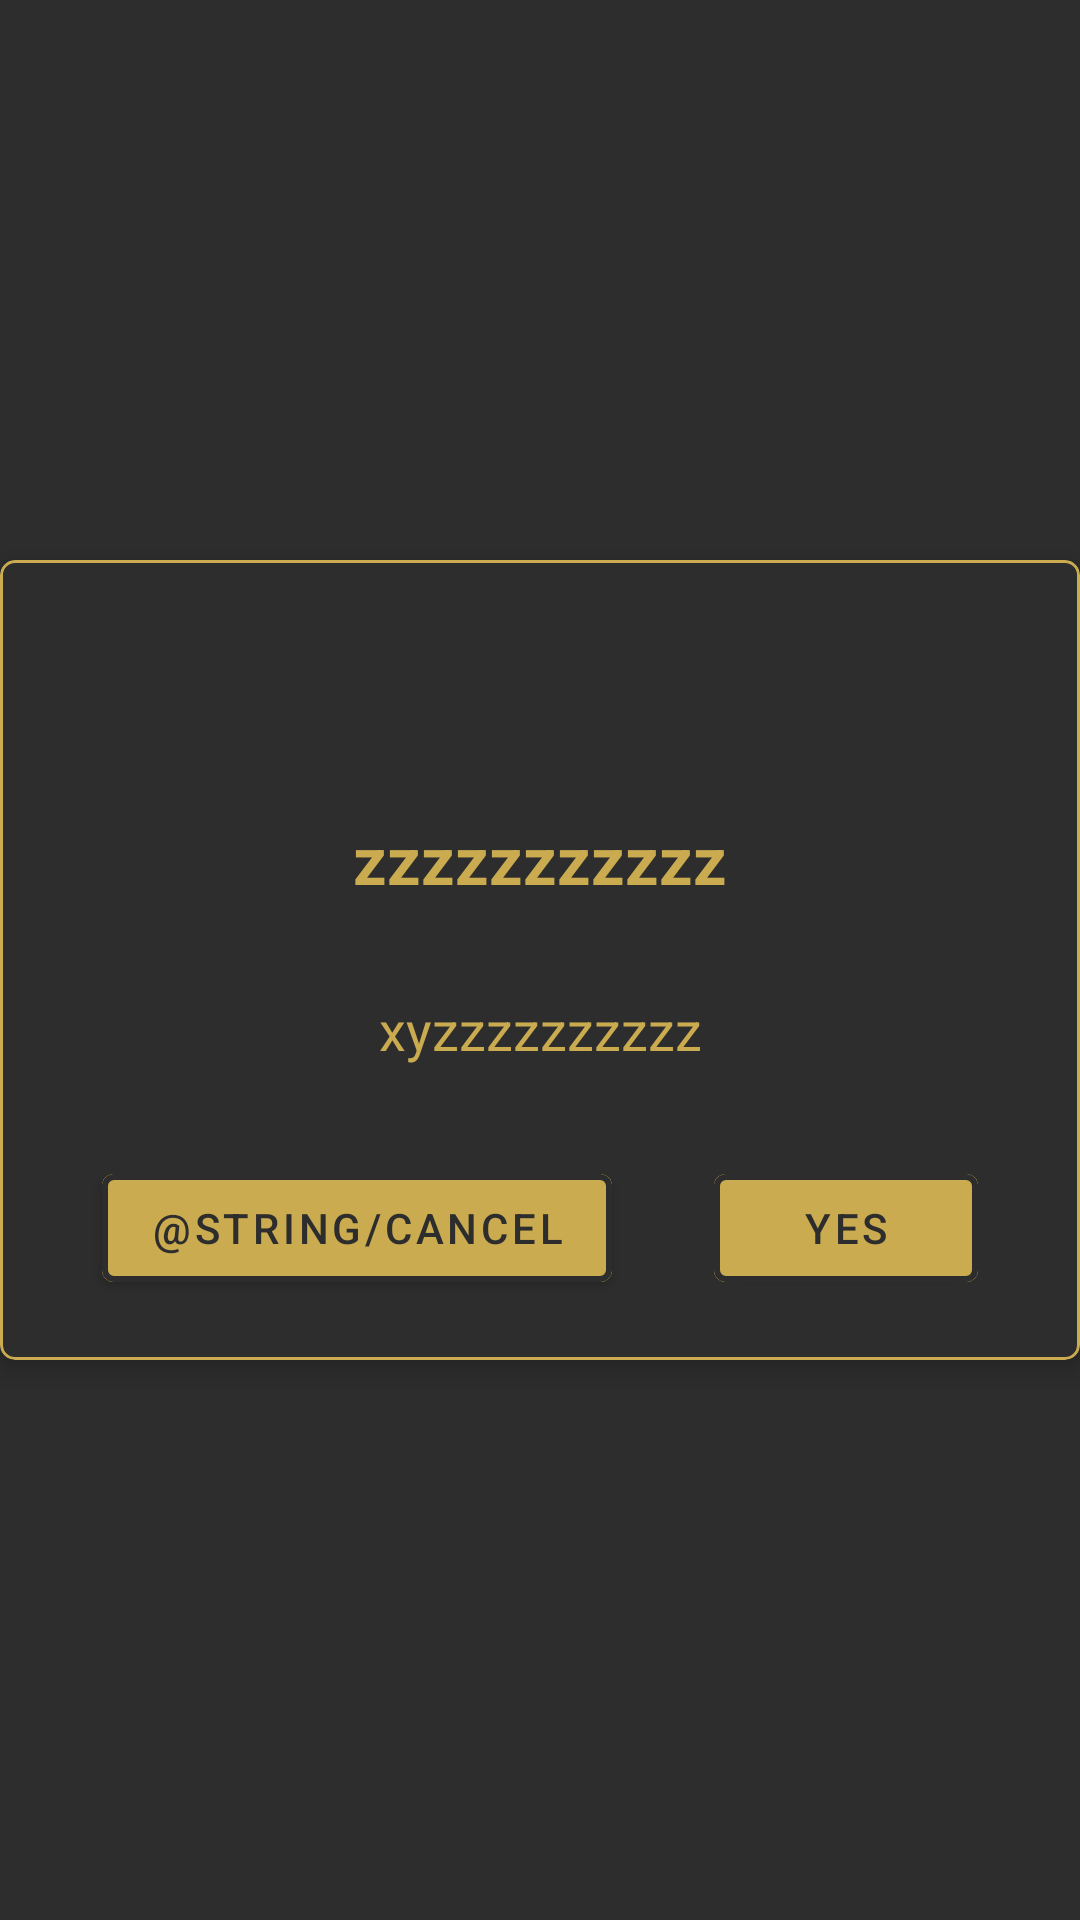

Android layout source for this screen:
<!-- AndroidManifest.xml: application theme Theme.DeviceTracker -->
<!-- res/layout/custom_dialog.xml -->
<?xml version="1.0" encoding="utf-8"?>
<androidx.constraintlayout.widget.ConstraintLayout xmlns:android="http://schemas.android.com/apk/res/android"
    android:layout_width="match_parent"
    android:layout_height="wrap_content"
    xmlns:app="http://schemas.android.com/apk/res-auto"
    android:background="@color/secondaryAppColor"
    >
    <com.google.android.material.card.MaterialCardView
        android:layout_width="match_parent"
        android:layout_height="wrap_content"
        app:layout_constraintTop_toTopOf="parent"
        app:layout_constraintStart_toStartOf="parent"
        app:layout_constraintEnd_toEndOf="parent"
        app:layout_constraintBottom_toBottomOf="parent"
        app:cardElevation="5dp"
        app:cardCornerRadius="5dp"
        app:cardBackgroundColor="@color/secondaryAppColor"
        app:strokeColor="@color/primaryAppColor"
        app:strokeWidth="1dp"

        >
        <androidx.constraintlayout.widget.ConstraintLayout
            android:layout_width="match_parent"
            android:layout_height="wrap_content"

            >
            <ImageView
                android:id="@+id/icon"
                android:layout_width="70dp"
                android:layout_height="70dp"
                android:src="@drawable/ic_baseline_warning_24"
                app:layout_constraintTop_toTopOf="parent"
                app:layout_constraintStart_toStartOf="parent"
                app:layout_constraintEnd_toEndOf="parent"
                android:layout_margin="5dp"
                />
            <TextView
                android:id="@+id/title"
                android:layout_width="wrap_content"
                android:layout_height="wrap_content"
                android:text="zzzzzzzzzzz"
                android:textSize="22sp"
                android:textColor="@color/primaryAppColor"
                android:textStyle="bold"
                app:layout_constraintTop_toBottomOf="@id/icon"
                app:layout_constraintEnd_toEndOf="parent"
                app:layout_constraintStart_toStartOf="parent"
                app:layout_constraintBottom_toTopOf="@id/body"
                android:layout_marginTop="10dp"
                android:paddingHorizontal="20dp"
                android:gravity="center"
                />

            <TextView
                android:id="@+id/body"
                android:layout_width="wrap_content"
                android:layout_height="wrap_content"
                android:text="xyzzzzzzzzzz"
                android:textSize="18sp"
                android:paddingHorizontal="20dp"
                android:textColor="@color/primaryAppColor"
                app:layout_constraintTop_toBottomOf="@id/title"
                app:layout_constraintEnd_toEndOf="parent"
                app:layout_constraintStart_toStartOf="parent"
                android:layout_marginVertical="30dp"
                android:layout_marginHorizontal="20dp"
                app:layout_constraintBottom_toTopOf="@id/btn_yes"
                android:gravity="center"

                />

            <com.google.android.material.button.MaterialButton
                android:id="@+id/btn_cancel"
                android:layout_width="wrap_content"
                android:layout_height="wrap_content"
                android:text="@string/cancel"
                android:textColor="@color/secondaryAppColor"
                app:strokeColor="@color/secondaryAppColor"
                app:strokeWidth="2dp"
                app:rippleColor="@color/secondaryAppColor"
                android:backgroundTint="@color/primaryAppColor"
                app:elevation="5dp"

                app:layout_constraintBottom_toBottomOf="@id/btn_yes"
                app:layout_constraintTop_toTopOf="@id/btn_yes"
                app:layout_constraintStart_toStartOf="parent"
                app:layout_constraintEnd_toStartOf="@id/btn_yes"
                />

            <com.google.android.material.button.MaterialButton
                android:id="@+id/btn_yes"
                android:layout_width="wrap_content"
                android:layout_height="wrap_content"
                android:text="Yes"
                android:textColor="@color/secondaryAppColor"
                app:strokeColor="@color/secondaryAppColor"
                app:strokeWidth="2dp"
                app:rippleColor="@color/secondaryAppColor"
                android:backgroundTint="@color/primaryAppColor"
                app:elevation="5dp"
                app:layout_constraintBottom_toBottomOf="parent"
                app:layout_constraintTop_toBottomOf="@id/body"
                app:layout_constraintEnd_toEndOf="parent"
                app:layout_constraintStart_toEndOf="@id/btn_cancel"
                android:layout_marginBottom="20dp"

                />
        </androidx.constraintlayout.widget.ConstraintLayout>

    </com.google.android.material.card.MaterialCardView>

</androidx.constraintlayout.widget.ConstraintLayout>
<!-- resources referenced by this layout -->
<resources>
  <color name="primaryAppColor">#caab50</color>
  <color name="secondaryAppColor">#2d2d2d</color>
  <style name="Theme.DeviceTracker" parent="Theme.MaterialComponents.DayNight.NoActionBar">
          
          <item name="colorPrimary">@color/primaryAppColor</item>
          <item name="colorPrimaryVariant">@color/purple_700</item>
          <item name="colorOnPrimary">@color/white</item>
          
          <item name="colorSecondary">@color/teal_200</item>
          <item name="colorSecondaryVariant">@color/teal_700</item>
          <item name="colorOnSecondary">@color/black</item>
          
          <item name="android:statusBarColor" tools:targetApi="l">?attr/colorPrimaryVariant</item>
          
      </style>
  <color name="purple_700">#FF3700B3</color>
  <color name="white">#FFFFFFFF</color>
  <color name="teal_200">#FF03DAC5</color>
  <color name="teal_700">#FF018786</color>
  <color name="black">#FF000000</color>
</resources>
